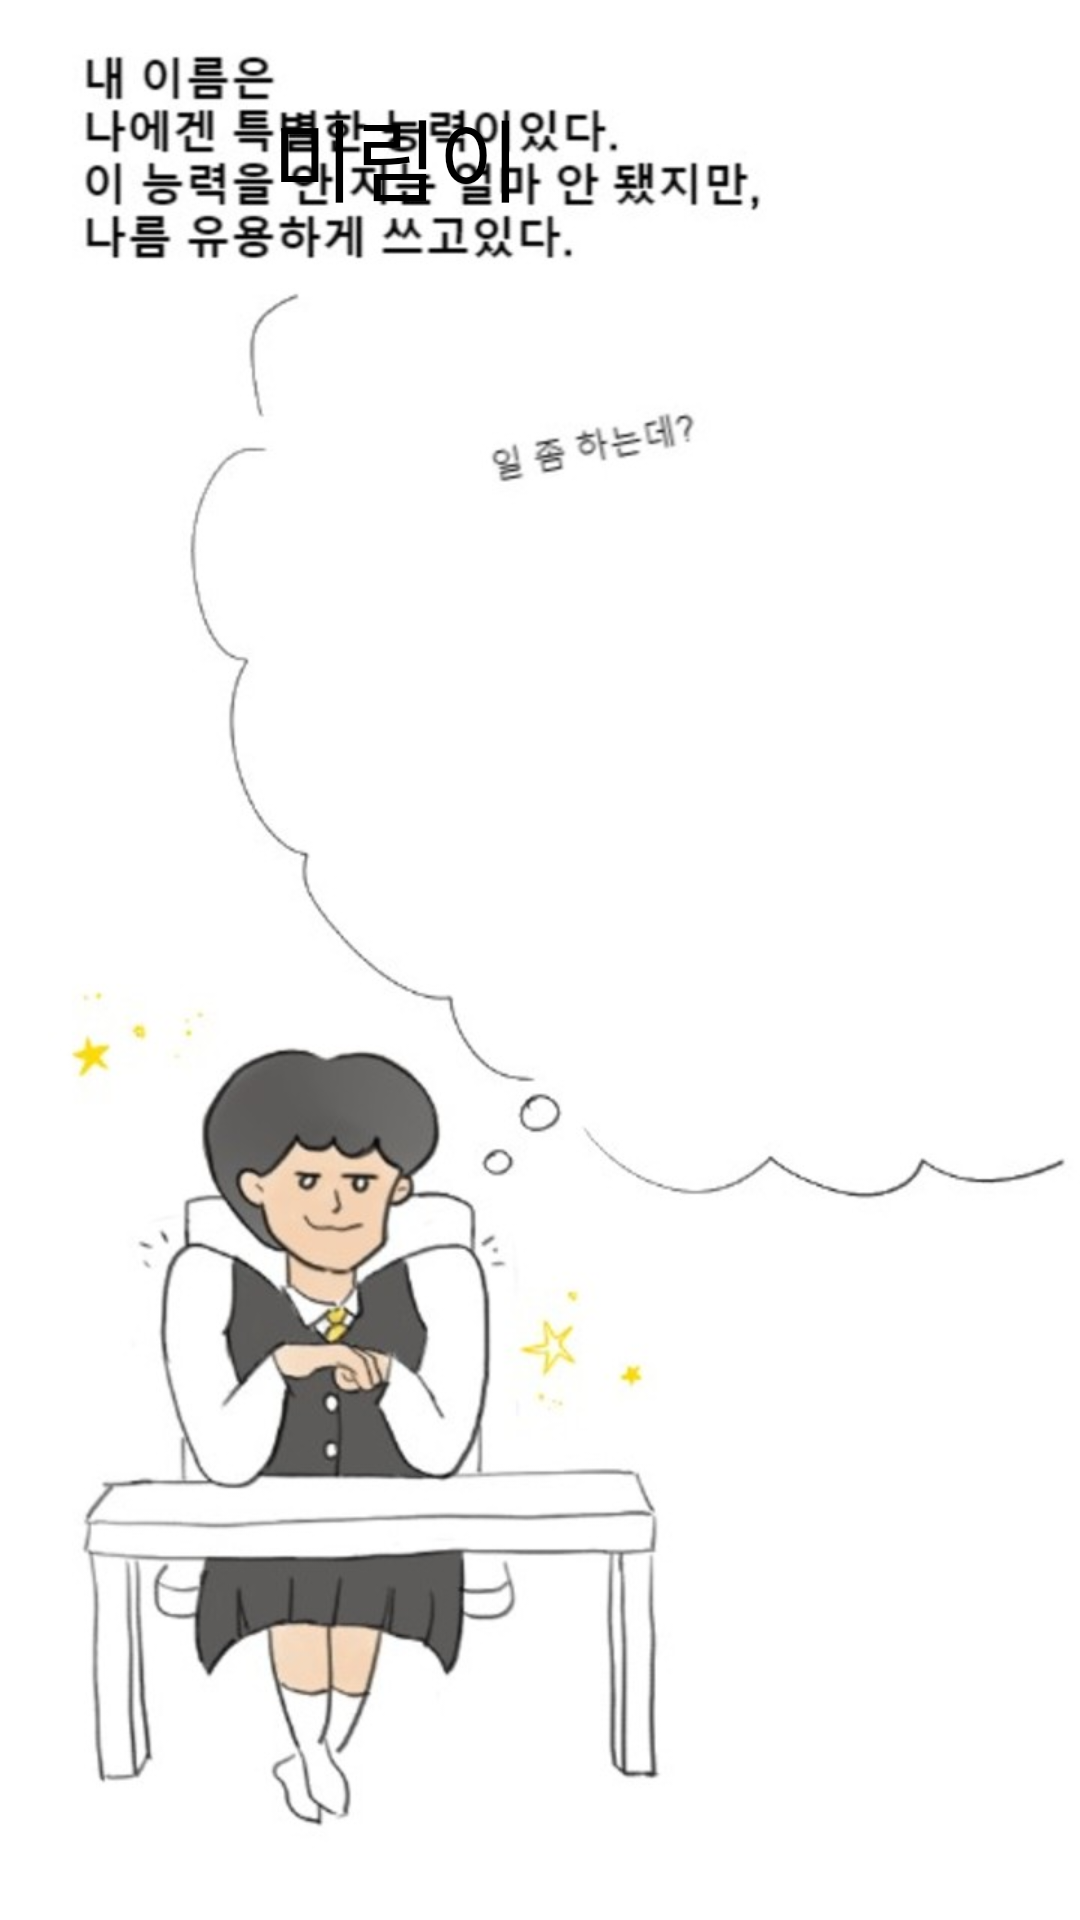

Layout XML and referenced resources for this Android screen:
<!-- AndroidManifest.xml: application theme AppTheme -->
<!-- res/layout/frag_second1.xml -->
<?xml version="1.0" encoding="utf-8"?>

<androidx.constraintlayout.widget.ConstraintLayout
    xmlns:android="http://schemas.android.com/apk/res/android"
    xmlns:app="http://schemas.android.com/apk/res-auto"
    android:layout_width="match_parent"
    android:layout_height="match_parent">

    <ImageView
        android:id="@+id/imageView"
        android:layout_width="match_parent"
        android:layout_height="match_parent"
        app:layout_constraintBottom_toBottomOf="parent"
        app:layout_constraintEnd_toEndOf="parent"
        app:layout_constraintStart_toStartOf="parent"
        app:layout_constraintTop_toTopOf="parent"
        app:srcCompat="@drawable/two1" />

    <TextView
        android:id="@+id/tv9"
        android:layout_width="wrap_content"
        android:layout_height="wrap_content"
        android:layout_marginTop="30dp"
        android:text="미림이"
        android:textColor="#000000"
        android:textSize="30sp"
        app:layout_constraintEnd_toEndOf="parent"
        app:layout_constraintHorizontal_bias="0.327"
        app:layout_constraintStart_toStartOf="parent"
        app:layout_constraintTop_toTopOf="parent" />
</androidx.constraintlayout.widget.ConstraintLayout>
<!-- resources referenced by this layout -->
<resources>
  <!-- drawable two1: jpg bitmap (drawable-v24, 59588 bytes) -->
  <style name="AppTheme" parent="Theme.AppCompat.Light.DarkActionBar">
          
          <item name="colorPrimary">@color/colorPrimary</item>
          <item name="colorPrimaryDark">@color/colorPrimaryDark</item>
          <item name="colorAccent">@color/colorAccent</item>
          <item name="windowNoTitle">true</item>
      </style>
  <color name="colorPrimary">#E6C2FF</color>
  <color name="colorPrimaryDark">#3700B3</color>
  <color name="colorAccent">#03DAC5</color>
</resources>
